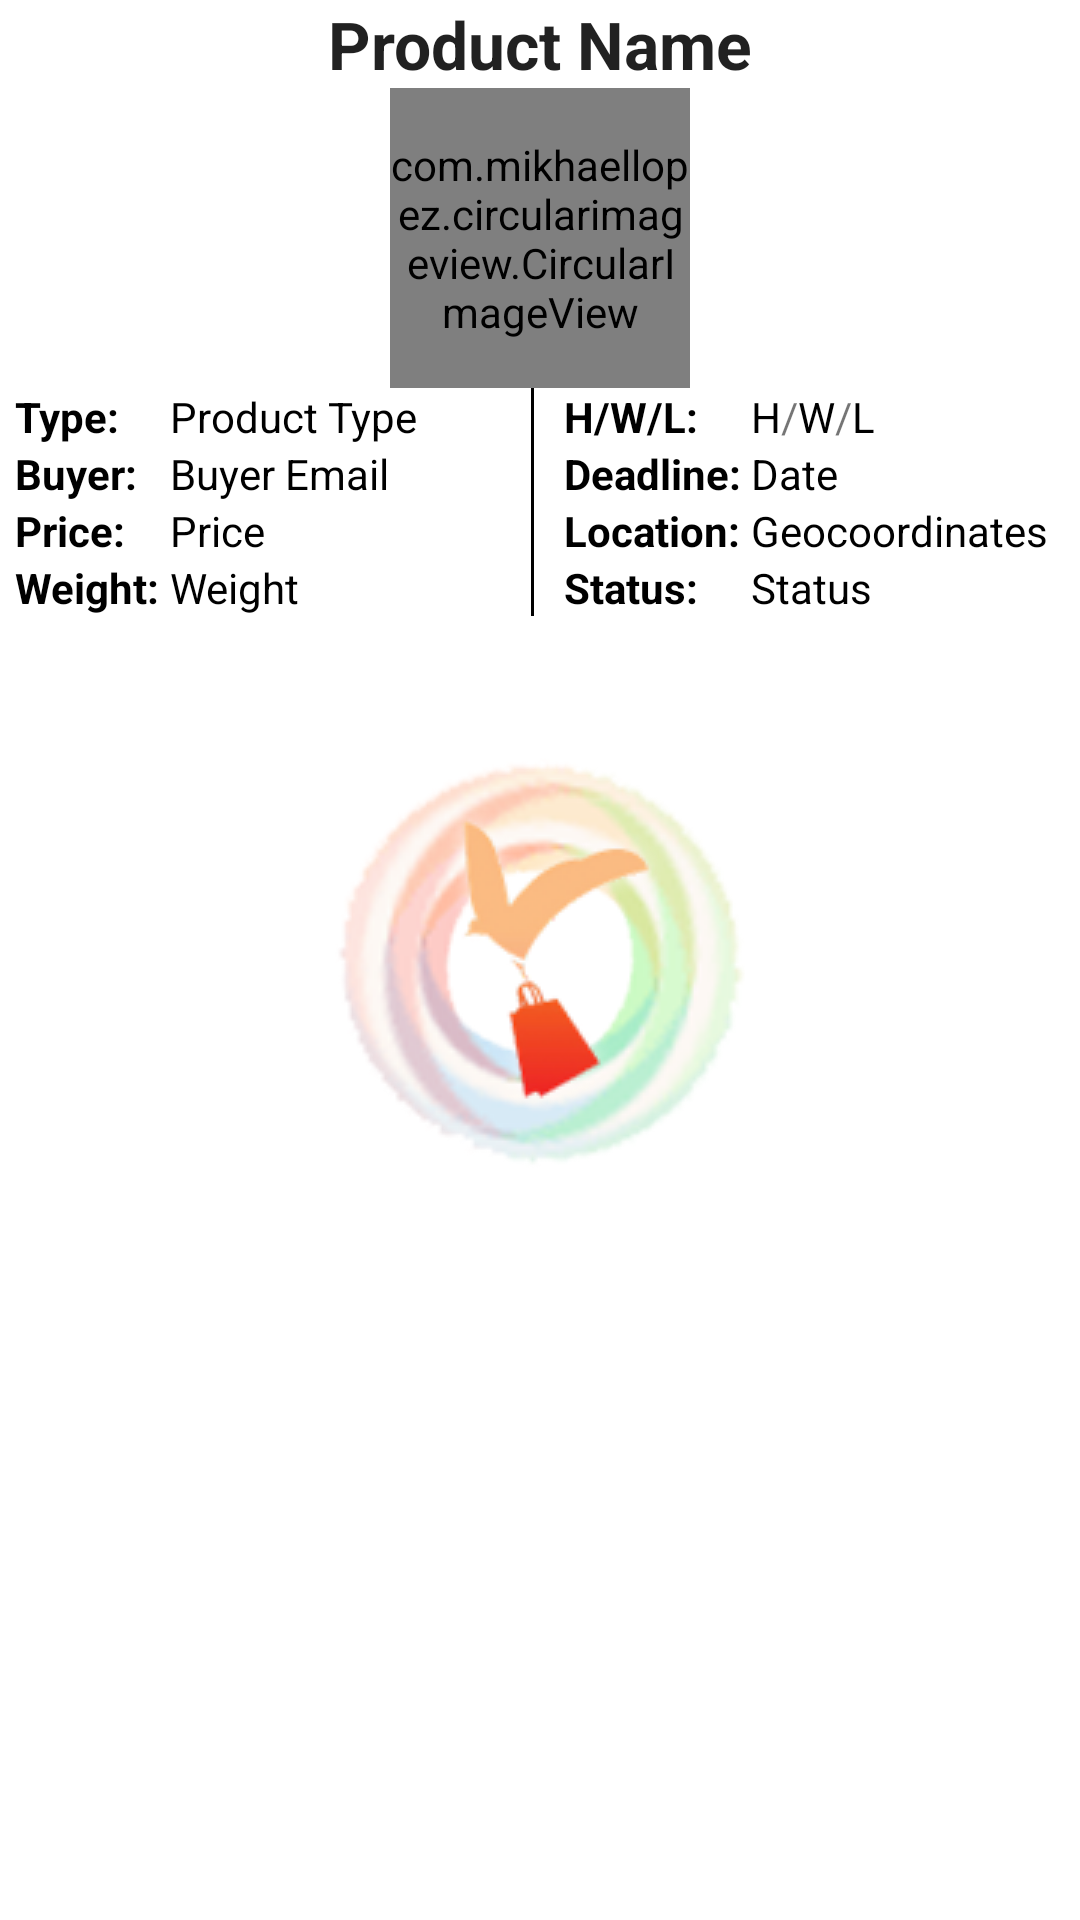

Layout XML and referenced resources for this Android screen:
<!-- AndroidManifest.xml: application theme AppTheme.Launcher -->
<!-- res/layout/product_list_buyer_layout.xml -->
<?xml version="1.0" encoding="utf-8"?>
<RelativeLayout xmlns:android="http://schemas.android.com/apk/res/android"
    xmlns:app="http://schemas.android.com/apk/res-auto"
    android:orientation="vertical"
    android:layout_width="match_parent"
    android:layout_height="match_parent"
    android:descendantFocusability="blocksDescendants">

    <RelativeLayout
        android:id="@+id/listBackground"
        android:layout_width="match_parent"
        android:layout_height="wrap_content">
        <TextView
            android:id="@+id/textViewProductName"
            android:layout_width="match_parent"
            android:layout_height="wrap_content"
            android:text="Product Name"
            android:textAlignment="center"
            android:textAppearance="@style/Base.TextAppearance.AppCompat.Large"
            android:textStyle="bold"/>

        <com.mikhaellopez.circularimageview.CircularImageView
            android:id="@+id/imageViewProduct"
            android:layout_width="100dp"
            android:layout_height="100dp"
            app:civ_border_color="#EEEEEE"
            app:civ_border_width="3dp"
            app:civ_shadow="true"
            app:civ_shadow_radius="10"
            app:civ_shadow_color="#3D3D3D"
            android:layout_below="@id/textViewProductName"
            android:layout_centerHorizontal="true"/>

        <LinearLayout
            android:id="@+id/firstLinear"
            android:layout_width="match_parent"
            android:layout_height="wrap_content"
            android:orientation="horizontal"
            android:layout_marginBottom="5dp"
            android:layout_below="@id/imageViewProduct">
            <LinearLayout
                android:id="@+id/linearProductListLeft"
                android:layout_width="match_parent"
                android:layout_height="wrap_content"
                android:orientation="horizontal"
                android:layout_marginRight="1dp"
                android:layout_weight="1">
                <LinearLayout
                    android:layout_width="wrap_content"
                    android:layout_height="wrap_content"
                    android:orientation="vertical"
                    android:layout_marginLeft="5dp">
                    <TextView
                        android:id="@+id/textProductType"
                        android:layout_width="match_parent"
                        android:layout_height="wrap_content"
                        android:text="Type: "
                        android:textColor="@color/black"
                        android:textStyle="bold"/>
                    <TextView
                        android:id="@+id/textBuyerEmail"
                        android:layout_width="match_parent"
                        android:layout_height="wrap_content"
                        android:text="Buyer: "
                        android:textColor="@color/black"
                        android:textStyle="bold"/>
                    <TextView
                        android:id="@+id/textPrice"
                        android:layout_width="match_parent"
                        android:layout_height="wrap_content"
                        android:text="Price: "
                        android:textColor="@color/black"
                        android:textStyle="bold"/>
                    <TextView
                        android:id="@+id/textWeight"
                        android:layout_width="match_parent"
                        android:layout_height="wrap_content"
                        android:text="Weight: "
                        android:textColor="@color/black"
                        android:textStyle="bold"/>

                </LinearLayout>

                <LinearLayout
                    android:layout_width="match_parent"
                    android:layout_height="wrap_content"
                    android:orientation="vertical">
                    <TextView
                        android:id="@+id/textViewProductType"
                        android:layout_width="match_parent"
                        android:layout_height="wrap_content"
                        android:text="Product Type"
                        android:textColor="@color/black"/>
                    <TextView
                        android:id="@+id/textViewBuyerEmail"
                        android:layout_width="match_parent"
                        android:layout_height="wrap_content"
                        android:text="Buyer Email"
                        android:textColor="@color/black"/>
                    <TextView
                        android:id="@+id/textViewPrice"
                        android:layout_width="match_parent"
                        android:layout_height="wrap_content"
                        android:text="Price"
                        android:textColor="@color/black"/>
                    <TextView
                        android:id="@+id/textViewWeight"
                        android:layout_width="match_parent"
                        android:layout_height="wrap_content"
                        android:text="Weight"
                        android:textColor="@color/black"/>
                </LinearLayout>
            </LinearLayout>

            <LinearLayout
                android:layout_width="1dp"
                android:layout_height="match_parent"
                android:background="@color/black"
                android:layout_marginRight="5dp">

            </LinearLayout>
            <LinearLayout
                android:id="@+id/linearProductListRight"
                android:layout_width="match_parent"
                android:layout_height="wrap_content"
                android:orientation="horizontal"
                android:layout_marginLeft="5dp"
                android:layout_weight="1">
                <LinearLayout
                    android:layout_width="wrap_content"
                    android:layout_height="wrap_content"
                    android:orientation="vertical">
                    <TextView
                        android:id="@+id/textHWL"
                        android:layout_width="match_parent"
                        android:layout_height="wrap_content"
                        android:text="H/W/L: "
                        android:textColor="@color/black"
                        android:textStyle="bold"/>
                    <TextView
                        android:id="@+id/textDate"
                        android:layout_width="match_parent"
                        android:layout_height="wrap_content"
                        android:text="Deadline: "
                        android:textColor="@color/black"
                        android:textStyle="bold"/>
                    <TextView
                        android:id="@+id/textCoords"
                        android:layout_width="match_parent"
                        android:layout_height="wrap_content"
                        android:text="Location: "
                        android:textColor="@color/black"
                        android:textStyle="bold"/>
                    <TextView
                        android:id="@+id/textStatus"
                        android:layout_width="match_parent"
                        android:layout_height="wrap_content"
                        android:text="Status: "
                        android:textColor="@color/black"
                        android:textStyle="bold"/>
                </LinearLayout>

                <LinearLayout
                    android:layout_width="match_parent"
                    android:layout_height="wrap_content"
                    android:orientation="vertical">
                    <LinearLayout
                        android:layout_width="wrap_content"
                        android:layout_height="wrap_content"
                        android:orientation="horizontal">
                        <TextView
                            android:id="@+id/textViewHeight"
                            android:layout_width="match_parent"
                            android:layout_height="wrap_content"
                            android:text="H"
                            android:textColor="@color/black"/>
                        <TextView
                            android:id="@+id/slash1"
                            android:layout_width="match_parent"
                            android:layout_height="wrap_content"
                            android:text="/" />
                        <TextView
                            android:id="@+id/textViewWidth"
                            android:layout_width="match_parent"
                            android:layout_height="wrap_content"
                            android:text="W"
                            android:textColor="@color/black"/>
                        <TextView
                            android:id="@+id/slash2"
                            android:layout_width="match_parent"
                            android:layout_height="wrap_content"
                            android:text="/" />
                        <TextView
                            android:id="@+id/textViewLength"
                            android:layout_width="match_parent"
                            android:layout_height="wrap_content"
                            android:text="L"
                            android:textColor="@color/black"/>
                    </LinearLayout>
                    <LinearLayout
                        android:layout_width="wrap_content"
                        android:layout_height="wrap_content">
                        <TextView
                            android:id="@+id/textViewDate"
                            android:layout_width="wrap_content"
                            android:layout_height="wrap_content"
                            android:text="Date"
                            android:textColor="@color/black"/>
                        <ImageView
                            android:id="@+id/deadlineWarning"
                            android:visibility="invisible"
                            android:layout_width="15dp"
                            android:layout_height="15dp"
                            android:layout_gravity="center"
                            android:src="@drawable/warningicon" />
                    </LinearLayout>
                    <TextView
                        android:id="@+id/textViewCoords"
                        android:layout_width="match_parent"
                        android:layout_height="wrap_content"
                        android:text="Geocoordinates"
                        android:textColor="@color/black"/>
                    <TextView
                        android:id="@+id/textViewStatus"
                        android:layout_width="match_parent"
                        android:layout_height="wrap_content"
                        android:text="Status"
                        android:textColor="@color/black"/>
                </LinearLayout>
            </LinearLayout>
        </LinearLayout>
    </RelativeLayout>
</RelativeLayout>
<!-- resources referenced by this layout -->
<resources>
  <color name="black">#000000</color>
  <!-- drawable warningicon: png bitmap (drawable, 35237 bytes) -->
  <style name="AppTheme.Launcher">
          <item name="android:windowBackground">@drawable/launch_screen</item>
      </style>
  <!-- drawable launch_screen (drawable) -->
  <layer-list xmlns:android="http://schemas.android.com/apk/res/android" android:opacity="opaque">
      <item android:drawable="@android:color/white"/>
      <item>
          <bitmap
              android:src="@drawable/applogo"
              android:gravity="center"/>
      </item>
  </layer-list>
  <!-- drawable applogo: png bitmap (drawable, 43998 bytes) -->
</resources>
